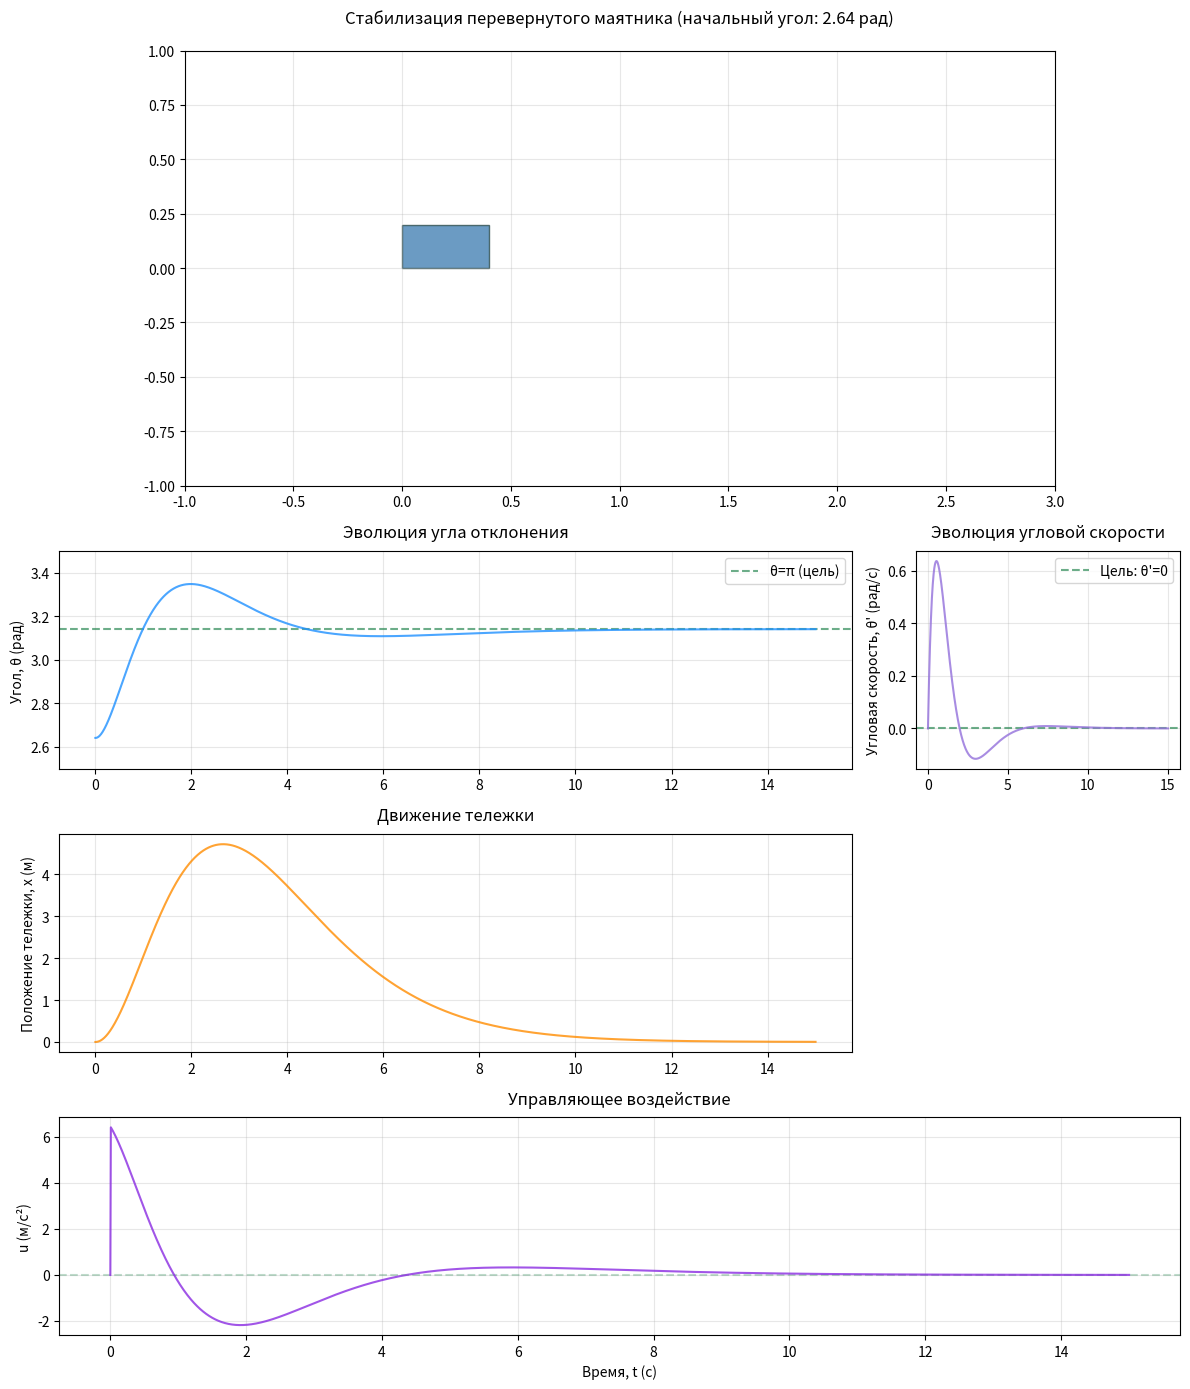

This figure's Python source:
import numpy as np
import matplotlib.pyplot as plt
from scipy.integrate import solve_ivp
import matplotlib.animation as animation
from matplotlib.patches import Rectangle

# Параметры
l = 0.5  # длина маятника (м)
g = 9.81  # ускорение свободного падения (м/с²)


def inverted_pendulum(t, state):
    x, x_dot, theta, theta_dot = state

    # Вычисляем управляющее воздействие
    u = -l * (l / g + g / l + 6) * (theta - np.pi) - l * (4 * l / g + 4) * theta_dot + (l / g) * x + (4 * l / g) * x_dot

    x_ddot = u  # Управление напрямую задает ускорение тележки
    theta_ddot = x_ddot / l + g / l * (theta - np.pi)

    return [x_dot, x_ddot, theta_dot, theta_ddot], u  # Возвращаем и состояние, и управление


# Параметры моделирования
initial_angle_offset = 0.5  # Начальное отклонение от вертикали
t_span = (0, 15)  # Время моделирования
initial_angle = np.pi - initial_angle_offset
initial_state = [0, 0, initial_angle, 0]
t_eval = np.linspace(t_span[0], t_span[1], 2000)

# Решение системы с высокой точностью и сбор управления
u_history = np.zeros_like(t_eval)
states = np.zeros((4, len(t_eval)))
states[:, 0] = initial_state

for i in range(1, len(t_eval)):
    t = t_eval[i - 1]
    dt = t_eval[i] - t_eval[i - 1]

    # Решаем на одном шаге
    sol, u = inverted_pendulum(t, states[:, i - 1])
    states[:, i] = states[:, i - 1] + np.array(sol) * dt
    u_history[i] = u

solution = type('', (), {})()  # Создаем пустой объект для совместимости
solution.t = t_eval
solution.y = states
solution.u = u_history  # Добавляем историю управления

# Критерий стабилизации
stable_threshold = 1e-6
stable_index = len(solution.t) - 1
for i in range(len(solution.t)):
    if (abs(solution.y[2, i] - np.pi) < stable_threshold and
            abs(solution.y[3, i]) < stable_threshold and
            abs(solution.y[1, i]) < stable_threshold):
        stable_index = i
        break

# Обрезаем решение до момента стабилизации
solution.t = solution.t[:stable_index + 1]
solution.y = solution.y[:, :stable_index + 1]
solution.u = solution.u[:stable_index + 1]

# Создаем фигуру с новым расположением графиков
fig = plt.figure(figsize=(12, 14))
gs = fig.add_gridspec(4, 2, height_ratios=[2, 1, 1, 1], width_ratios=[3, 1])
ax1 = fig.add_subplot(gs[0, :])  # Анимация (занимает всю верхнюю строку)
ax2 = fig.add_subplot(gs[1, 0])  # График угла
ax3 = fig.add_subplot(gs[2, 0])  # График положения
ax4 = fig.add_subplot(gs[1, 1])  # График угловой скорости

ax5 = fig.add_subplot(gs[3, :])  # График управления (занимает всю нижнюю строку)

# Настройка анимации с новыми цветами
cart_width, cart_height = 0.4, 0.2
cart = Rectangle((0, 0), cart_width, cart_height, fc='#4682B4', ec='#2F4F4F', alpha=0.8)
pendulum, = ax1.plot([], [], color='#FF6347', linestyle='-', linewidth=3, alpha=0.8)
bob, = ax1.plot([], [], 'o', color='#8B0000', markersize=12, alpha=0.8)
time_text = ax1.text(0.65, 0.1, '', transform=ax1.transAxes,
                     bbox=dict(facecolor='white', alpha=0.6))
ax1.add_patch(cart)

ax1.set_aspect('equal')
ax1.grid(True, alpha=0.3)
ax1.set_xlim(-1, 3)
ax1.set_ylim(-1, 1)
ax1.set_title(f'Стабилизация перевернутого маятника (начальный угол: {initial_angle:.2f} рад)', pad=20)

# Настройка графиков с новыми цветами и прозрачностью
ax2.grid(True, alpha=0.3)
ax2.set_ylabel('Угол, θ (рад)')
ax2.set_title('Эволюция угла отклонения', pad=10)
ax2.axhline(np.pi, color='#2E8B57', linestyle='--', label='θ=π (цель)', alpha=0.7)
ax2.plot(solution.t, solution.y[2], color='#1E90FF', alpha=0.8)
ax2.legend()
ax2.set_ylim(2.5, 3.5)

ax3.grid(True, alpha=0.3)
ax3.set_ylabel('Положение тележки, x (м)')
ax3.set_title('Движение тележки', pad=10)
ax3.plot(solution.t, solution.y[0], color='#FF8C00', alpha=0.8)

ax4.grid(True, alpha=0.3)
ax4.set_ylabel('Угловая скорость, θ\' (рад/с)')
ax4.set_title('Эволюция угловой скорости', pad=10)
ax4.axhline(0, color='#2E8B57', linestyle='--', label='Цель: θ\'=0', alpha=0.7)
ax4.plot(solution.t, solution.y[3], color='#9370DB', alpha=0.8)
ax4.legend()

ax5.grid(True, alpha=0.3)
ax5.set_xlabel('Время, t (с)')
ax5.set_ylabel('u (м/с²)')
ax5.set_title('Управляющее воздействие', pad=10)
ax5.axhline(0, color='#2E8B57', linestyle='--', alpha=0.3)
ax5.plot(solution.t, solution.u, color='#8A2BE2', alpha=0.8)


def init():
    cart.set_xy((-cart_width / 2, -cart_height / 2))
    pendulum.set_data([], [])
    bob.set_data([], [])
    time_text.set_text('')
    return cart, pendulum, bob, time_text


def animate(i):
    x = solution.y[0, i]
    theta = solution.y[2, i]
    theta_dot = solution.y[3, i]
    u = solution.u[i]

    # Анимация
    cart.set_xy((x - cart_width / 2, -cart_height / 2))
    pendulum.set_data([x, x + l * np.sin(theta)], [0, -l * np.cos(theta)])
    bob.set_data([x + l * np.sin(theta)], [-l * np.cos(theta)])

    # Динамическое масштабирование
    ax1.set_xlim(x - 2, x + 2)

    # Информация
    time_text.set_text(
        f'Время: {solution.t[i]:.2f} с\n'
        f'Угол: {theta:.6f} рад\n'
        f'От π: {theta - np.pi:.2e} рад\n'
        f'Угл. скорость: {theta_dot:.2e} рад/с\n'
        f'Позиция: {x:.4f} м\n'
        f'Скорость: {solution.y[1, i]:.2e} м/с\n'
        f'Управление: {u:.2e} м/с²'
    )

    # Обновляем график управления (красная точка на текущем моменте)
    if hasattr(animate, 'u_point'):
        animate.u_point.remove()
    animate.u_point = ax5.plot(solution.t[i], u, 'ro', markersize=4)[0]

    return cart, pendulum, bob, time_text, animate.u_point


# Создаем анимацию
ani = animation.FuncAnimation(
    fig, animate, frames=len(solution.t),
    init_func=init, blit=False, interval=20, repeat=False
)
plt.tight_layout()
plt.show()